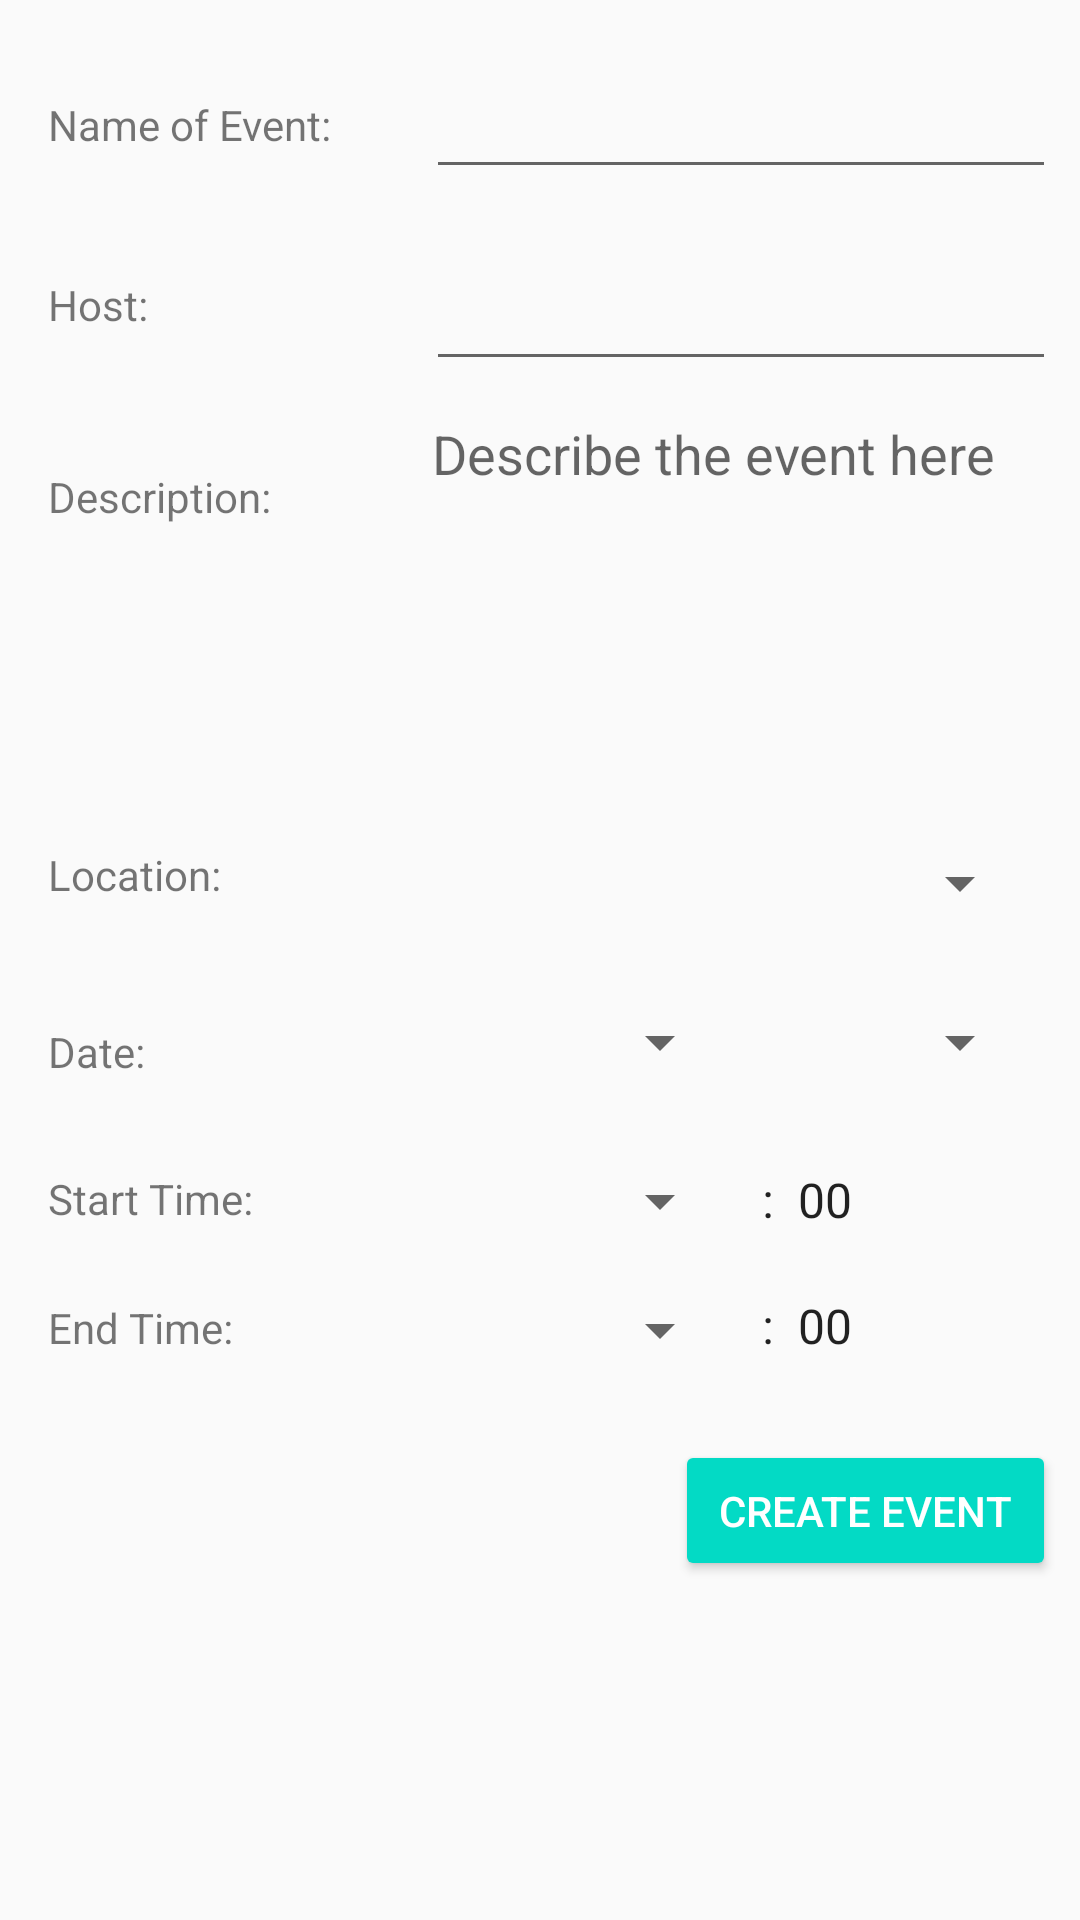

Here is an Android app screen rendered from its layout file. Give the layout XML and the strings, colors and styles it references.
<!-- AndroidManifest.xml: application theme AppTheme -->
<!-- res/layout/activity_add_event1.xml -->
<?xml version="1.0" encoding="utf-8"?>
<ScrollView
    xmlns:android="http://schemas.android.com/apk/res/android"
    xmlns:app="http://schemas.android.com/apk/res-auto"
    xmlns:tools="http://schemas.android.com/tools"
    android:layout_width="match_parent"
    android:layout_height="match_parent"
    app:layout_constraintBottom_toBottomOf="parent"
    app:layout_constraintEnd_toEndOf="parent"
    app:layout_constraintStart_toStartOf="parent"
    app:layout_constraintTop_toTopOf="parent"
    app:layout_constraintVertical_bias="0.0">

    <android.support.constraint.ConstraintLayout xmlns:android="http://schemas.android.com/apk/res/android"
        xmlns:app="http://schemas.android.com/apk/res-auto"
        xmlns:tools="http://schemas.android.com/tools"
        android:layout_width="match_parent"
        android:layout_height="match_parent"
        tools:context=".addEventActivity1">

        <TextView
            android:id="@+id/textView10"
            android:layout_width="44dp"
            android:layout_height="25dp"
            android:layout_marginStart="10dp"
            android:layout_marginLeft="10dp"
            android:layout_marginTop="14dp"
            android:text=":  00"
            android:textAppearance="@style/TextAppearance.AppCompat"
            android:textSize="16sp"
            app:layout_constraintStart_toEndOf="@+id/spinner4"
            app:layout_constraintTop_toBottomOf="@+id/spinner3" />

        <TextView
            android:id="@+id/nameEvent"
            android:layout_width="wrap_content"
            android:layout_height="28dp"
            android:layout_marginStart="16dp"
            android:layout_marginLeft="16dp"
            android:layout_marginTop="32dp"
            android:text="@string/NameEvent"
            app:layout_constraintStart_toStartOf="parent"
            app:layout_constraintTop_toTopOf="parent" />

        <EditText
            android:id="@+id/TextName"
            android:layout_width="wrap_content"
            android:layout_height="43dp"
            android:layout_marginTop="20dp"
            android:ems="10"
            android:inputType="textPersonName"
            app:layout_constraintEnd_toEndOf="@+id/TextHost"
            app:layout_constraintTop_toTopOf="parent" />

        <TextView
            android:id="@+id/locationEvent"
            android:layout_width="67dp"
            android:layout_height="20dp"
            android:layout_marginTop="32dp"
            android:text="@string/HostEvent"
            app:layout_constraintStart_toStartOf="@+id/nameEvent"
            app:layout_constraintTop_toBottomOf="@+id/nameEvent" />

        <EditText
            android:id="@+id/TextHost"
            android:layout_width="wrap_content"
            android:layout_height="48dp"
            android:layout_marginTop="16dp"
            android:layout_marginEnd="8dp"
            android:layout_marginRight="8dp"
            android:ems="10"
            android:inputType="textPersonName"
            app:layout_constraintEnd_toEndOf="parent"
            app:layout_constraintTop_toBottomOf="@+id/TextName" />

        <Button
            android:id="@+id/createEventButton"
            style="@style/Widget.AppCompat.Button.Colored"
            android:layout_width="127dp"
            android:layout_height="47dp"
            android:layout_marginTop="20dp"
            android:layout_marginEnd="8dp"
            android:layout_marginRight="8dp"
            android:text="Create Event"
            app:layout_constraintEnd_toEndOf="parent"
            app:layout_constraintTop_toBottomOf="@+id/spinner4" />

        <TextView
            android:id="@+id/textView"
            android:layout_width="75dp"
            android:layout_height="34dp"
            android:layout_marginTop="44dp"
            android:text="@string/DescriptionEvent"
            app:layout_constraintStart_toStartOf="@+id/locationEvent"
            app:layout_constraintTop_toBottomOf="@+id/locationEvent" />

        <TextView
            android:id="@+id/textView2"
            android:layout_width="66dp"
            android:layout_height="29dp"
            android:layout_marginTop="92dp"
            android:text="@string/LocationEvent"
            app:layout_constraintStart_toStartOf="@+id/textView"
            app:layout_constraintTop_toBottomOf="@+id/textView" />

        <TextView
            android:id="@+id/NameTextView"
            android:layout_width="46dp"
            android:layout_height="24dp"
            android:layout_marginTop="30dp"
            android:text="@string/DateEvent"
            app:layout_constraintStart_toStartOf="@+id/textView2"
            app:layout_constraintTop_toBottomOf="@+id/textView2" />

        <TextView
            android:id="@+id/textView4"
            android:layout_width="77dp"
            android:layout_height="18dp"
            android:layout_marginTop="25dp"
            android:text="Start Time:"
            app:layout_constraintStart_toStartOf="@+id/NameTextView"
            app:layout_constraintTop_toBottomOf="@+id/NameTextView"
            tools:text="Start Time:" />

        <TextView
            android:id="@+id/textView6"
            android:layout_width="81dp"
            android:layout_height="19dp"
            android:layout_marginTop="25dp"
            android:text="End Time:"
            app:layout_constraintStart_toStartOf="@+id/textView4"
            app:layout_constraintTop_toBottomOf="@+id/textView4"
            tools:text="End Time:" />



        <EditText
            android:id="@+id/TextDesc"
            android:layout_width="200dp"
            android:layout_height="115dp"
            android:layout_marginTop="12dp"
            android:layout_marginEnd="16dp"
            android:layout_marginRight="16dp"
            android:background="@drawable/common_google_signin_btn_icon_light_normal_background"
            android:gravity="top|left"
            android:hint="Describe the event here"
            android:inputType="textMultiLine"
            android:lines="20"
            android:minLines="5"
            android:scrollbars="vertical"
            android:scrollHorizontally="false"
            app:layout_constraintEnd_toEndOf="parent"
            app:layout_constraintTop_toBottomOf="@+id/TextHost" />

        <Spinner
            android:id="@+id/spinner"
            android:layout_width="200dp"
            android:layout_height="33dp"
            android:layout_marginTop="24dp"
            android:layout_marginEnd="16dp"
            android:layout_marginRight="16dp"
            android:popupBackground="@color/common_google_signin_btn_text_dark_default"
            android:scrollbarAlwaysDrawVerticalTrack="true"
            android:scrollbars="vertical"
            app:layout_constraintEnd_toEndOf="parent"
            app:layout_constraintTop_toBottomOf="@+id/TextDesc" />

        <Spinner
            android:id="@+id/spinner2"
            android:layout_width="100dp"
            android:layout_height="33dp"
            android:layout_marginTop="20dp"
            android:gravity="bottom"
            android:maxHeight="66dp"
            android:popupBackground="@color/common_google_signin_btn_text_dark_default"
            android:scrollbars="vertical"
            app:layout_constraintStart_toStartOf="@+id/spinner"
            app:layout_constraintTop_toBottomOf="@+id/spinner" />

        <Spinner
            android:id="@+id/spinner5"
            android:layout_width="100dp"
            android:layout_height="33dp"
            android:layout_marginStart="100dp"
            android:layout_marginLeft="100dp"
            android:layout_marginTop="20dp"
            android:popupBackground="@color/common_google_signin_btn_text_dark_default"
            android:scrollbars="vertical"
            app:layout_constraintStart_toStartOf="@+id/spinner"
            app:layout_constraintTop_toBottomOf="@+id/spinner" />

        <Spinner
            android:id="@+id/spinner3"
            android:layout_width="100dp"
            android:layout_height="33dp"
            android:layout_marginTop="20dp"
            android:popupBackground="@color/common_google_signin_btn_text_dark_default"
            android:scrollbars="vertical"
            app:layout_constraintStart_toStartOf="@+id/spinner2"
            app:layout_constraintTop_toBottomOf="@+id/spinner2" />

        <Spinner
            android:id="@+id/spinner4"
            android:layout_width="100dp"
            android:layout_height="33dp"
            android:layout_marginTop="10dp"
            android:popupBackground="@color/common_google_signin_btn_text_dark_default"
            android:scrollbars="vertical"
            app:layout_constraintStart_toStartOf="@+id/spinner3"
            app:layout_constraintTop_toBottomOf="@+id/spinner3" />

        <TextView
            android:id="@+id/textView9"
            android:layout_width="42dp"
            android:layout_height="25dp"
            android:layout_marginStart="10dp"
            android:layout_marginLeft="10dp"
            android:layout_marginTop="25dp"
            android:text=":  00"
            android:textAppearance="@style/TextAppearance.AppCompat"
            android:textSize="16sp"
            app:layout_constraintStart_toEndOf="@+id/spinner3"
            app:layout_constraintTop_toBottomOf="@+id/spinner2" />


    </android.support.constraint.ConstraintLayout>
</ScrollView>
<!-- resources referenced by this layout -->
<resources>
  <string name="DateEvent">Date:</string>
  <string name="DescriptionEvent">Description:</string>
  <string name="HostEvent">Host:</string>
  <string name="LocationEvent">Location:</string>
  <string name="NameEvent">Name of Event:</string>
  <style name="AppTheme" parent="Theme.AppCompat.Light.DarkActionBar">
          
          <item name="colorPrimary">@color/colorPrimary</item>
          <item name="colorPrimaryDark">@color/colorPrimaryDark</item>
          <item name="colorAccent">@color/colorAccent</item>
      </style>
  <!-- not gathered from this repository: default colours our renderer supplied (Android Studio template values) -->
  <color name="colorPrimary">#FF6200EE</color>
  <color name="colorPrimaryDark">#FF3700B3</color>
  <color name="colorAccent">#FF03DAC5</color>
</resources>
